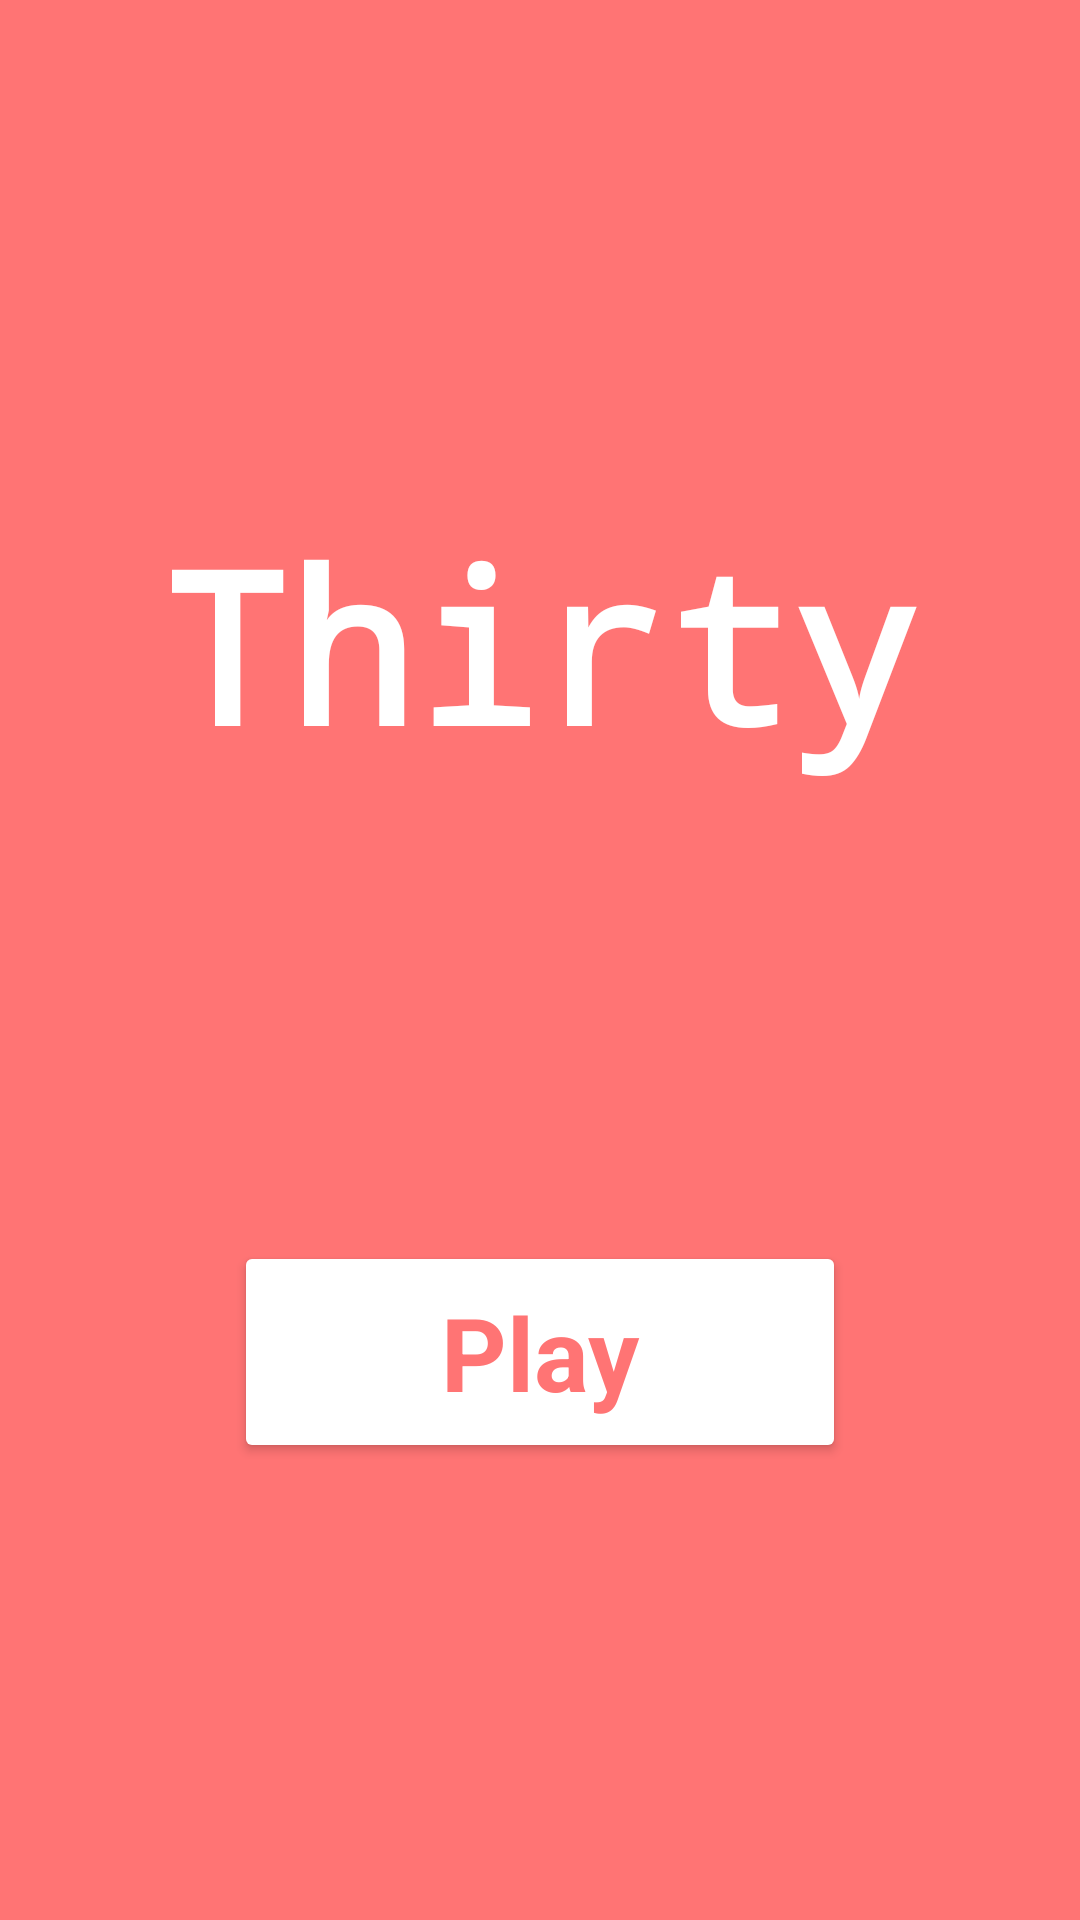

Here is an Android app screen rendered from its layout file. Give the layout XML and the strings, colors and styles it references.
<!-- AndroidManifest.xml: application theme Theme.Thirty -->
<!-- res/layout/fragment_main.xml -->
<?xml version="1.0" encoding="utf-8"?>
<androidx.constraintlayout.widget.ConstraintLayout xmlns:android="http://schemas.android.com/apk/res/android"
    xmlns:app="http://schemas.android.com/apk/res-auto"
    xmlns:tools="http://schemas.android.com/tools"
    android:layout_width="match_parent"
    android:layout_height="match_parent"
    tools:context=".controller.MainActivity"
    android:background="@color/red_light">

    <TextView
        android:id="@+id/app_title"
        android:layout_width="wrap_content"
        android:layout_height="wrap_content"
        android:fontFamily="monospace"
        android:text="@string/app_name"
        android:textColor="@color/white"
        android:textSize="70sp"
        android:textStyle="bold"
        app:layout_constraintBottom_toBottomOf="parent"
        app:layout_constraintEnd_toEndOf="parent"
        app:layout_constraintStart_toStartOf="parent"
        app:layout_constraintTop_toTopOf="parent"
        app:layout_constraintVertical_bias="0.307" />

    <Button
        android:id="@+id/play_button"
        android:layout_width="204dp"
        android:layout_height="74dp"
        android:backgroundTint="@color/white"
        android:fontFamily="sans-serif"
        android:text="@string/play_button"
        android:textAllCaps="false"
        android:textAppearance="@style/TextAppearance.AppCompat.Body1"
        android:textColor="@color/red_light"
        android:textSize="34sp"
        android:textStyle="bold"
        app:layout_constraintBottom_toBottomOf="parent"
        app:layout_constraintEnd_toEndOf="parent"
        app:layout_constraintStart_toStartOf="parent"
        app:layout_constraintTop_toBottomOf="@+id/app_title" />

</androidx.constraintlayout.widget.ConstraintLayout>
<!-- resources referenced by this layout -->
<resources>
  <color name="red_light">#FFFF7474</color>
  <color name="white">#FFFFFFFF</color>
  <string name="app_name">Thirty</string>
  <string name="play_button">Play</string>
  <style name="Theme.Thirty" parent="Theme.MaterialComponents.DayNight.DarkActionBar">
          
          <item name="colorPrimary">@color/red</item>
          <item name="colorPrimaryVariant">@color/red_dark</item>
          <item name="colorOnPrimary">@color/white</item>
          
          <item name="colorSecondary">@color/teal_200</item>
          <item name="colorSecondaryVariant">@color/teal_700</item>
          <item name="colorOnSecondary">@color/black</item>
          
          <item name="android:statusBarColor">?attr/colorPrimaryVariant</item>
          
      </style>
  <color name="red">#FFFF3E3E</color>
  <color name="red_dark">#FFB72A2A</color>
  <color name="teal_200">#FF03DAC5</color>
  <color name="teal_700">#FF018786</color>
  <color name="black">#FF000000</color>
</resources>
